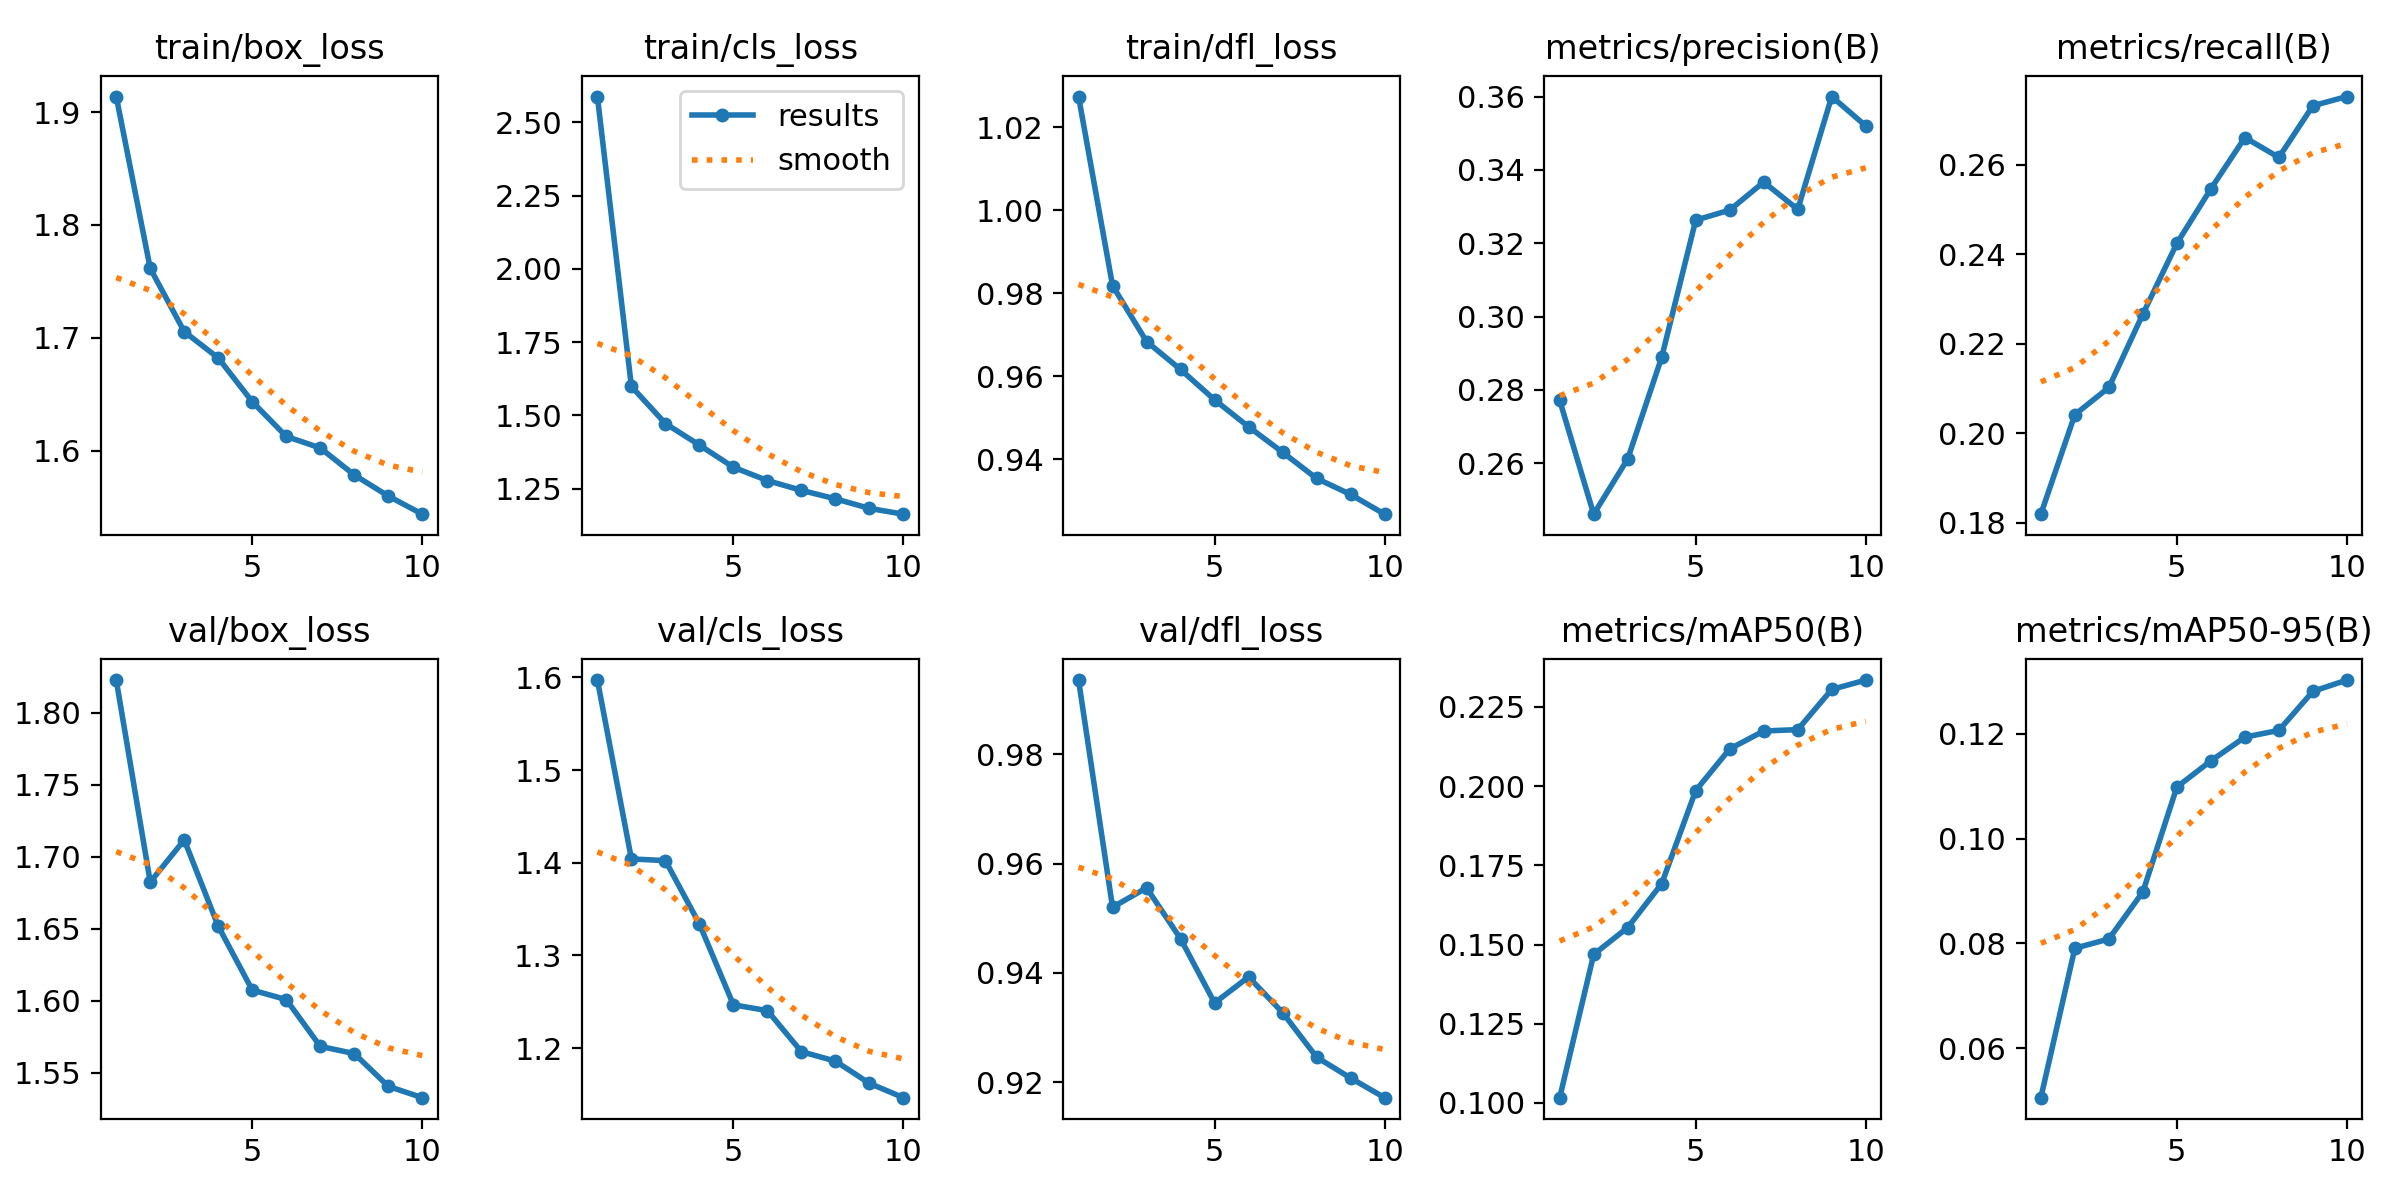

The data file committed next to this chart (first rows):
epoch, time, train/box_loss, train/cls_loss, train/dfl_loss, metrics/precision(B), metrics/recall(B), metrics/mAP50(B), metrics/mAP50-95(B), val/box_loss, val/cls_loss, val/dfl_loss, lr/pg0, lr/pg1, lr/pg2
1, 41.9, 1.914, 2.588, 1.027, 0.2771, 0.1819, 0.1017, 0.05054, 1.823, 1.597, 0.9936, 0.0002368, 0.0002368, 0.0002368
2, 62.86, 1.761, 1.599, 0.9818, 0.2461, 0.2042, 0.1469, 0.07908, 1.683, 1.404, 0.952, 0.0004278, 0.0004278, 0.0004278
3, 83.09, 1.705, 1.472, 0.9684, 0.2611, 0.2102, 0.1554, 0.08084, 1.712, 1.402, 0.9556, 0.0005717, 0.0005717, 0.0005717
4, 103.4, 1.682, 1.399, 0.9617, 0.2889, 0.2267, 0.1692, 0.08983, 1.652, 1.334, 0.9463, 0.0005019, 0.0005019, 0.0005019
5, 123.4, 1.643, 1.323, 0.9544, 0.3263, 0.2425, 0.1986, 0.1099, 1.608, 1.247, 0.9345, 0.0004313, 0.0004313, 0.0004313
6, 143.8, 1.613, 1.278, 0.9479, 0.329, 0.2547, 0.2117, 0.1149, 1.601, 1.241, 0.9393, 0.0003606, 0.0003606, 0.0003606
7, 164.3, 1.602, 1.244, 0.9417, 0.3367, 0.2661, 0.2174, 0.1194, 1.568, 1.196, 0.9327, 0.0002899, 0.0002899, 0.0002899
8, 184.9, 1.579, 1.215, 0.9354, 0.3292, 0.2617, 0.2178, 0.1207, 1.563, 1.186, 0.9246, 0.0002192, 0.0002192, 0.0002192
9, 205.2, 1.56, 1.183, 0.9316, 0.36, 0.2732, 0.2305, 0.1281, 1.541, 1.162, 0.9208, 0.0001485, 0.0001485, 0.0001485
10, 225.7, 1.544, 1.163, 0.9268, 0.352, 0.2753, 0.2335, 0.1303, 1.533, 1.147, 0.9172, 7.7826e-05, 7.7826e-05, 7.7826e-05
